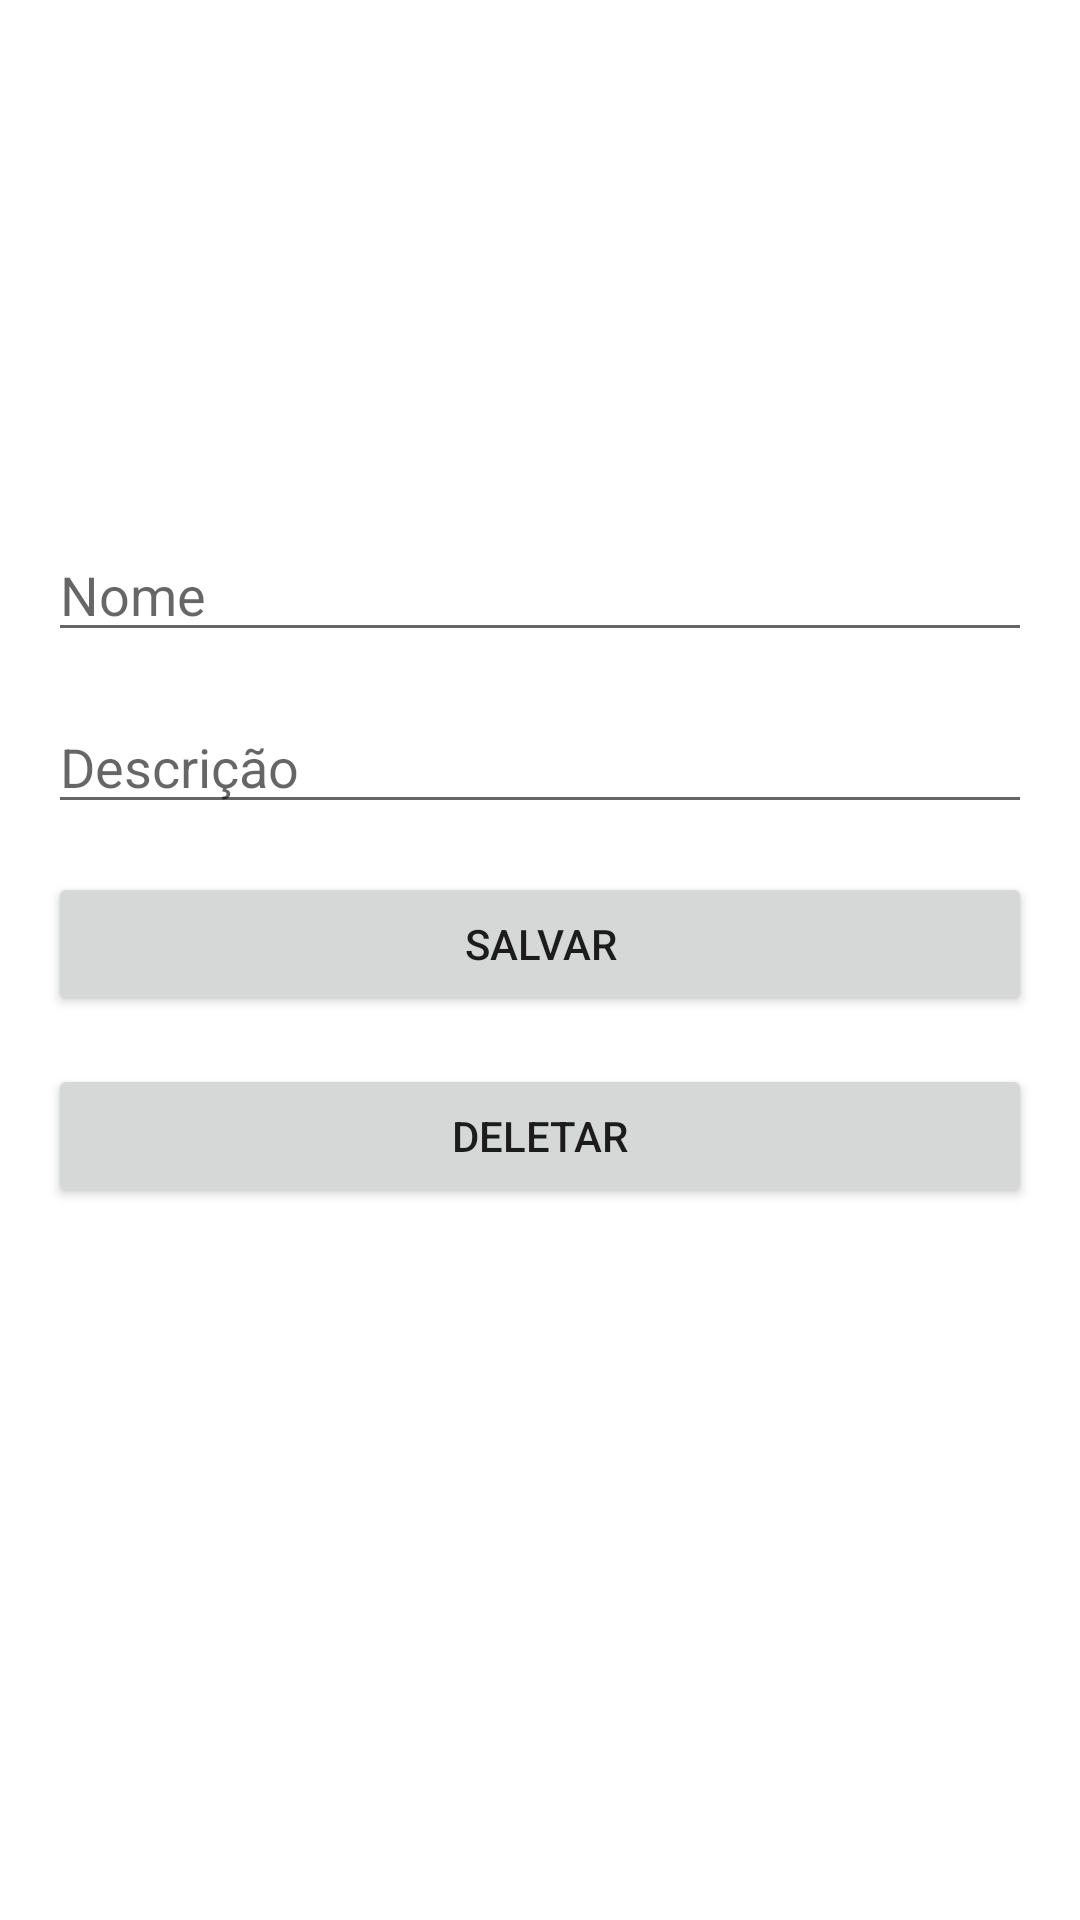

This screen was rendered from an Android layout file. Write that file and the resources it references.
<!-- AndroidManifest.xml: application theme Theme.Klever -->
<!-- res/layout/activity_carro_form.xml -->
<?xml version="1.0" encoding="utf-8"?>
<androidx.constraintlayout.widget.ConstraintLayout xmlns:android="http://schemas.android.com/apk/res/android"
    xmlns:app="http://schemas.android.com/apk/res-auto"
    xmlns:tools="http://schemas.android.com/tools"
    android:layout_width="match_parent"
    android:layout_height="match_parent"
    tools:context=".CarroFormActivity">

    <LinearLayout
        android:layout_width="match_parent"
        android:layout_height="match_parent"
        android:orientation="vertical"
        android:padding="16dp">

        <EditText
            android:id="@+id/nome_carro"
            android:layout_width="match_parent"
            android:layout_height="wrap_content"
            android:hint="@string/nome"
            android:layout_marginTop="160dp"
            />

        <EditText
            android:inputType="textMultiLine"
            android:id="@+id/descricao_carro"
            android:layout_marginTop="16dp"
            android:layout_width="match_parent"
            android:layout_height="wrap_content"
            android:hint="@string/descricao" />
        <Button
            android:id="@+id/buttonSalvar"
            android:layout_marginTop="16dp"
            android:layout_width="match_parent"
            android:layout_height="wrap_content"
            android:text="@string/salvar"
            />

        <Button
            android:theme="@style/Button.White"
            android:id="@+id/buttonDeletar"
            android:layout_marginTop="16dp"
            android:layout_width="match_parent"
            android:layout_height="wrap_content"
            android:text="@string/deletar"
           />

    </LinearLayout>

</androidx.constraintlayout.widget.ConstraintLayout>
<!-- resources referenced by this layout -->
<resources>
  <string name="deletar">Deletar</string>
  <string name="descricao">Descrição</string>
  <string name="nome">Nome</string>
  <string name="salvar">Salvar</string>
  <style name="Button.White" parent="Theme.MaterialComponents.DayNight.DarkActionBar">
          <item name="colorPrimary">@color/red</item>
          <item name="colorPrimaryVariant">@color/red</item>
          <item name="colorOnPrimary">@color/white</item>
          
          <item name="colorSecondary">@color/teal_200</item>
          <item name="colorSecondaryVariant">@color/teal_700</item>
          <item name="colorOnSecondary">@color/black</item>
      </style>
  <style name="Theme.Klever" parent="Theme.MaterialComponents.DayNight.DarkActionBar">
          
          <item name="colorPrimary">@color/purple_500</item>
          <item name="colorPrimaryVariant">@color/purple_700</item>
          <item name="colorOnPrimary">@color/white</item>
          
          <item name="colorSecondary">@color/teal_200</item>
          <item name="colorSecondaryVariant">@color/teal_700</item>
          <item name="colorOnSecondary">@color/black</item>
          
          <item name="android:statusBarColor" tools:targetApi="l">?attr/colorPrimaryVariant</item>
          
      </style>
  <!-- not gathered from this repository: default colours our renderer supplied (Android Studio template values) -->
  <color name="purple_500">#FF6200EE</color>
  <color name="purple_700">#FF3700B3</color>
  <color name="teal_200">#FF03DAC5</color>
  <color name="teal_700">#FF018786</color>
  <color name="black">#FF000000</color>
  <color name="white">#FFFFFFFF</color>
</resources>
